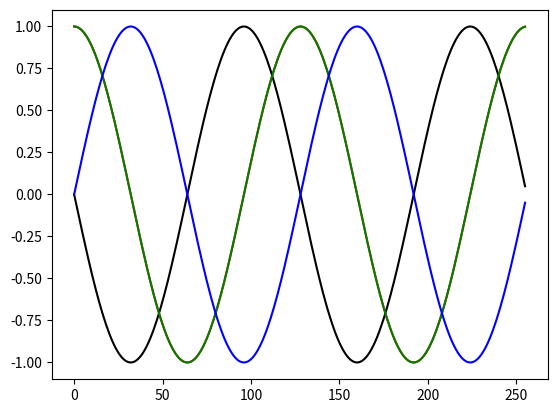

Python code for this plot:
import numpy as np
import matplotlib.pyplot as plt
N = 256
n = np.arange(256)
I = np.array( [ np.exp(-2*np.pi/N*k*n*1j) for k in range(256) ] )
f = 2
plt.plot(np.arange(N),I[f,:].real,'r',np.arange(N),I[f,:].imag,'k')
f = 254
plt.plot(np.arange(N),I[f,:].real,'g',np.arange(N),I[f,:].imag,'b')
